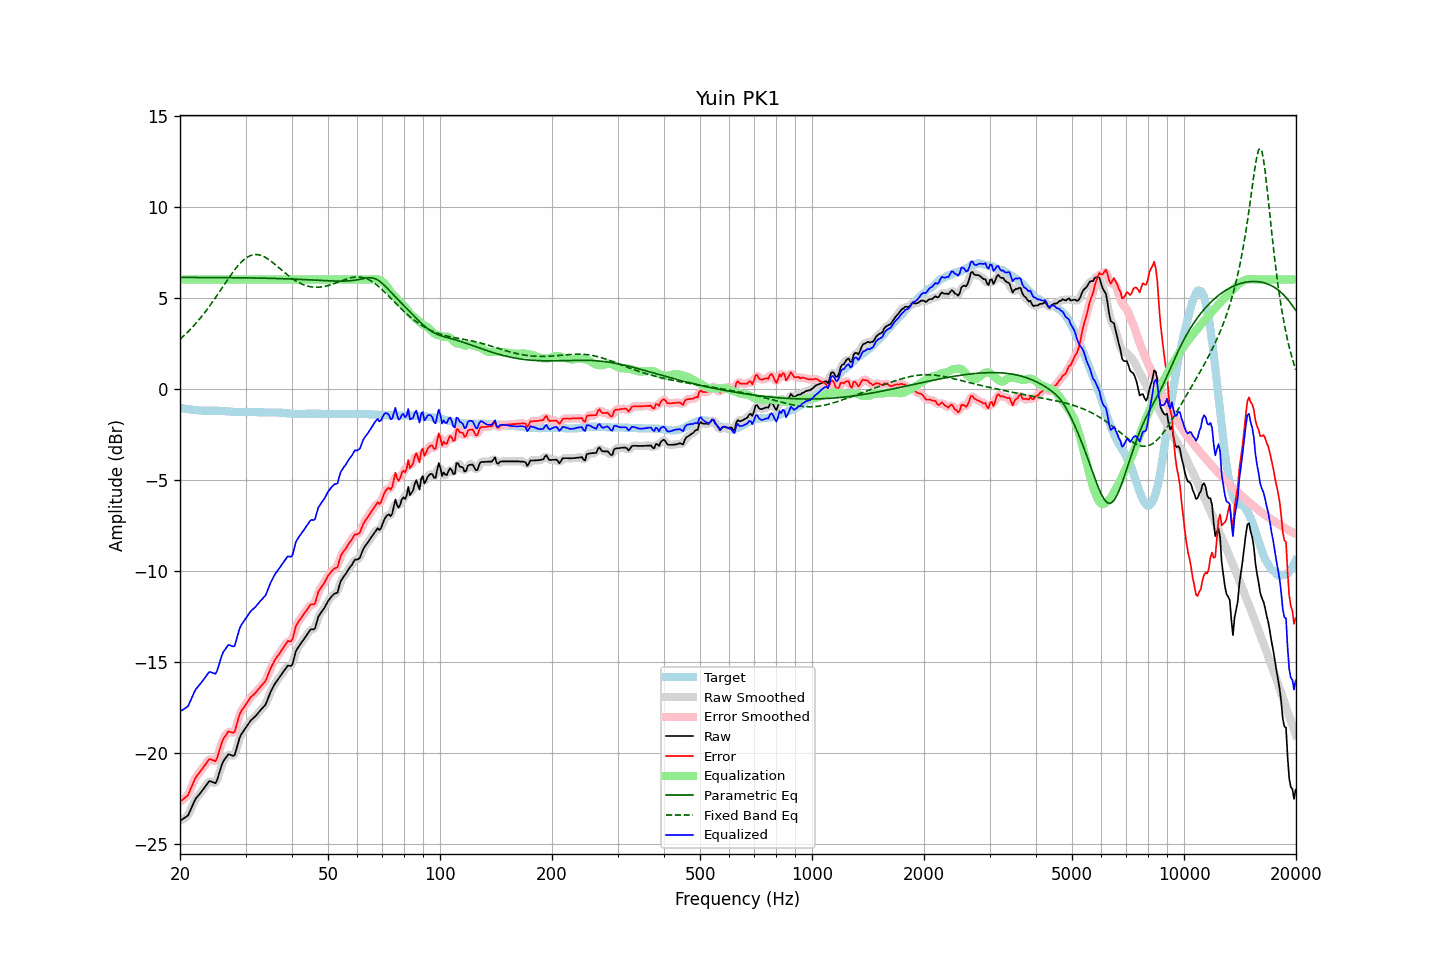

Source data for this figure (header and first rows):
frequency, raw, error, smoothed, error_smoothed, equalization, parametric_eq, fixed_band_eq, equalized_raw, equalized_smoothed, target
20.00, -23.72, -22.67, -23.70, -22.65, 6.00, 6.11, 2.72, -17.72, -17.70, -1.05
20.20, -23.66, -22.60, -23.67, -22.61, 6.00, 6.11, 2.80, -17.66, -17.67, -1.06
20.40, -23.61, -22.53, -23.63, -22.55, 6.00, 6.11, 2.88, -17.61, -17.63, -1.08
20.61, -23.55, -22.46, -23.57, -22.47, 6.00, 6.11, 2.96, -17.55, -17.57, -1.09
20.81, -23.50, -22.39, -23.50, -22.39, 6.00, 6.11, 3.04, -17.50, -17.50, -1.11
21.02, -23.43, -22.31, -23.39, -22.27, 6.00, 6.11, 3.13, -17.43, -17.39, -1.12
21.23, -23.23, -22.10, -23.24, -22.11, 6.00, 6.11, 3.22, -17.23, -17.24, -1.13
21.44, -23.04, -21.90, -23.04, -21.90, 6.00, 6.11, 3.31, -17.04, -17.04, -1.14
21.66, -22.84, -21.68, -22.83, -21.68, 6.00, 6.11, 3.40, -16.84, -16.83, -1.16
21.87, -22.64, -21.48, -22.65, -21.49, 6.00, 6.11, 3.50, -16.64, -16.65, -1.16
22.09, -22.48, -21.31, -22.49, -21.32, 6.00, 6.11, 3.60, -16.48, -16.49, -1.17
22.31, -22.38, -21.20, -22.37, -21.19, 6.00, 6.11, 3.70, -16.38, -16.37, -1.18
22.54, -22.27, -21.08, -22.26, -21.08, 6.00, 6.11, 3.81, -16.27, -16.26, -1.19
22.76, -22.16, -20.96, -22.16, -20.96, 6.00, 6.11, 3.92, -16.16, -16.16, -1.20
22.99, -22.05, -20.85, -22.05, -20.84, 6.00, 6.11, 4.03, -16.05, -16.05, -1.20
23.22, -21.93, -20.72, -21.93, -20.72, 6.00, 6.11, 4.14, -15.93, -15.93, -1.21
23.45, -21.81, -20.60, -21.80, -20.59, 6.00, 6.11, 4.25, -15.81, -15.80, -1.21
23.69, -21.68, -20.47, -21.67, -20.46, 6.00, 6.11, 4.37, -15.68, -15.67, -1.21
23.92, -21.56, -20.35, -21.59, -20.38, 6.00, 6.11, 4.49, -15.56, -15.59, -1.21
24.16, -21.55, -20.34, -21.56, -20.35, 6.00, 6.11, 4.62, -15.55, -15.56, -1.21
24.40, -21.59, -20.38, -21.59, -20.38, 6.00, 6.11, 4.74, -15.59, -15.59, -1.21
24.65, -21.62, -20.41, -21.64, -20.43, 6.00, 6.11, 4.87, -15.62, -15.64, -1.21
24.89, -21.66, -20.45, -21.61, -20.40, 6.00, 6.10, 4.99, -15.66, -15.61, -1.21
25.14, -21.51, -20.30, -21.47, -20.26, 6.00, 6.10, 5.12, -15.51, -15.47, -1.21
25.39, -21.21, -20.01, -21.23, -20.02, 6.00, 6.10, 5.25, -15.21, -15.23, -1.21
25.65, -20.93, -19.71, -20.93, -19.72, 6.00, 6.10, 5.39, -14.93, -14.93, -1.22
25.91, -20.64, -19.43, -20.67, -19.44, 6.00, 6.10, 5.52, -14.64, -14.67, -1.22
26.16, -20.45, -19.22, -20.46, -19.24, 6.00, 6.10, 5.65, -14.45, -14.46, -1.23
26.43, -20.32, -19.09, -20.30, -19.07, 6.00, 6.10, 5.78, -14.32, -14.30, -1.23
26.69, -20.20, -18.96, -20.18, -18.94, 6.00, 6.10, 5.91, -14.20, -14.18, -1.24
26.96, -20.07, -18.82, -20.11, -18.86, 6.00, 6.10, 6.04, -14.07, -14.11, -1.25
27.23, -20.08, -18.83, -20.09, -18.84, 6.00, 6.10, 6.17, -14.08, -14.09, -1.25
27.50, -20.12, -18.86, -20.13, -18.87, 6.00, 6.10, 6.30, -14.12, -14.13, -1.26
27.77, -20.15, -18.88, -20.14, -18.87, 6.00, 6.10, 6.42, -14.15, -14.14, -1.27
28.05, -20.12, -18.84, -20.04, -18.77, 6.00, 6.10, 6.53, -14.12, -14.04, -1.28
28.33, -19.81, -18.53, -19.82, -18.54, 6.00, 6.09, 6.64, -13.81, -13.82, -1.28
28.62, -19.50, -18.23, -19.51, -18.23, 6.00, 6.09, 6.75, -13.50, -13.51, -1.28
28.90, -19.19, -17.90, -19.22, -17.94, 6.00, 6.09, 6.85, -13.19, -13.22, -1.29
29.19, -18.99, -17.71, -19.00, -17.72, 6.00, 6.09, 6.95, -12.99, -13.00, -1.28
29.48, -18.86, -17.58, -18.84, -17.56, 6.00, 6.09, 7.03, -12.86, -12.84, -1.28
29.78, -18.73, -17.45, -18.72, -17.45, 6.00, 6.09, 7.11, -12.73, -12.72, -1.28
30.08, -18.60, -17.32, -18.60, -17.32, 6.00, 6.09, 7.17, -12.60, -12.60, -1.28
30.38, -18.47, -17.19, -18.47, -17.19, 6.00, 6.09, 7.23, -12.47, -12.47, -1.28
30.68, -18.34, -17.06, -18.34, -17.06, 6.00, 6.09, 7.28, -12.34, -12.34, -1.28
30.99, -18.21, -16.93, -18.22, -16.95, 6.00, 6.08, 7.32, -12.21, -12.22, -1.28
31.30, -18.13, -16.85, -18.13, -16.85, 6.00, 6.08, 7.34, -12.13, -12.13, -1.28
31.61, -18.05, -16.77, -18.05, -16.77, 6.00, 6.08, 7.36, -12.05, -12.05, -1.28
31.93, -17.97, -16.69, -17.96, -16.68, 6.00, 6.08, 7.37, -11.97, -11.96, -1.28
32.24, -17.87, -16.58, -17.87, -16.58, 6.00, 6.08, 7.37, -11.87, -11.87, -1.29
32.57, -17.76, -16.47, -17.76, -16.47, 6.00, 6.08, 7.35, -11.76, -11.76, -1.29
32.89, -17.65, -16.36, -17.65, -16.37, 6.00, 6.07, 7.33, -11.65, -11.65, -1.29
33.22, -17.56, -16.27, -17.56, -16.27, 6.00, 6.07, 7.30, -11.56, -11.56, -1.29
33.55, -17.46, -16.17, -17.47, -16.18, 6.00, 6.07, 7.26, -11.46, -11.47, -1.29
33.89, -17.37, -16.07, -17.34, -16.05, 6.00, 6.07, 7.22, -11.37, -11.34, -1.30
34.23, -17.18, -15.88, -17.17, -15.87, 6.00, 6.07, 7.17, -11.18, -11.17, -1.30
34.57, -16.95, -15.65, -16.96, -15.66, 6.00, 6.06, 7.11, -10.95, -10.96, -1.30
34.92, -16.72, -15.42, -16.74, -15.44, 6.00, 6.06, 7.04, -10.72, -10.74, -1.30
35.27, -16.53, -15.23, -16.53, -15.23, 6.00, 6.06, 6.98, -10.53, -10.53, -1.30
35.62, -16.37, -15.07, -16.36, -15.06, 6.00, 6.06, 6.91, -10.37, -10.36, -1.30
35.97, -16.20, -14.89, -16.21, -14.91, 6.00, 6.06, 6.83, -10.20, -10.21, -1.31
... 635 more rows
